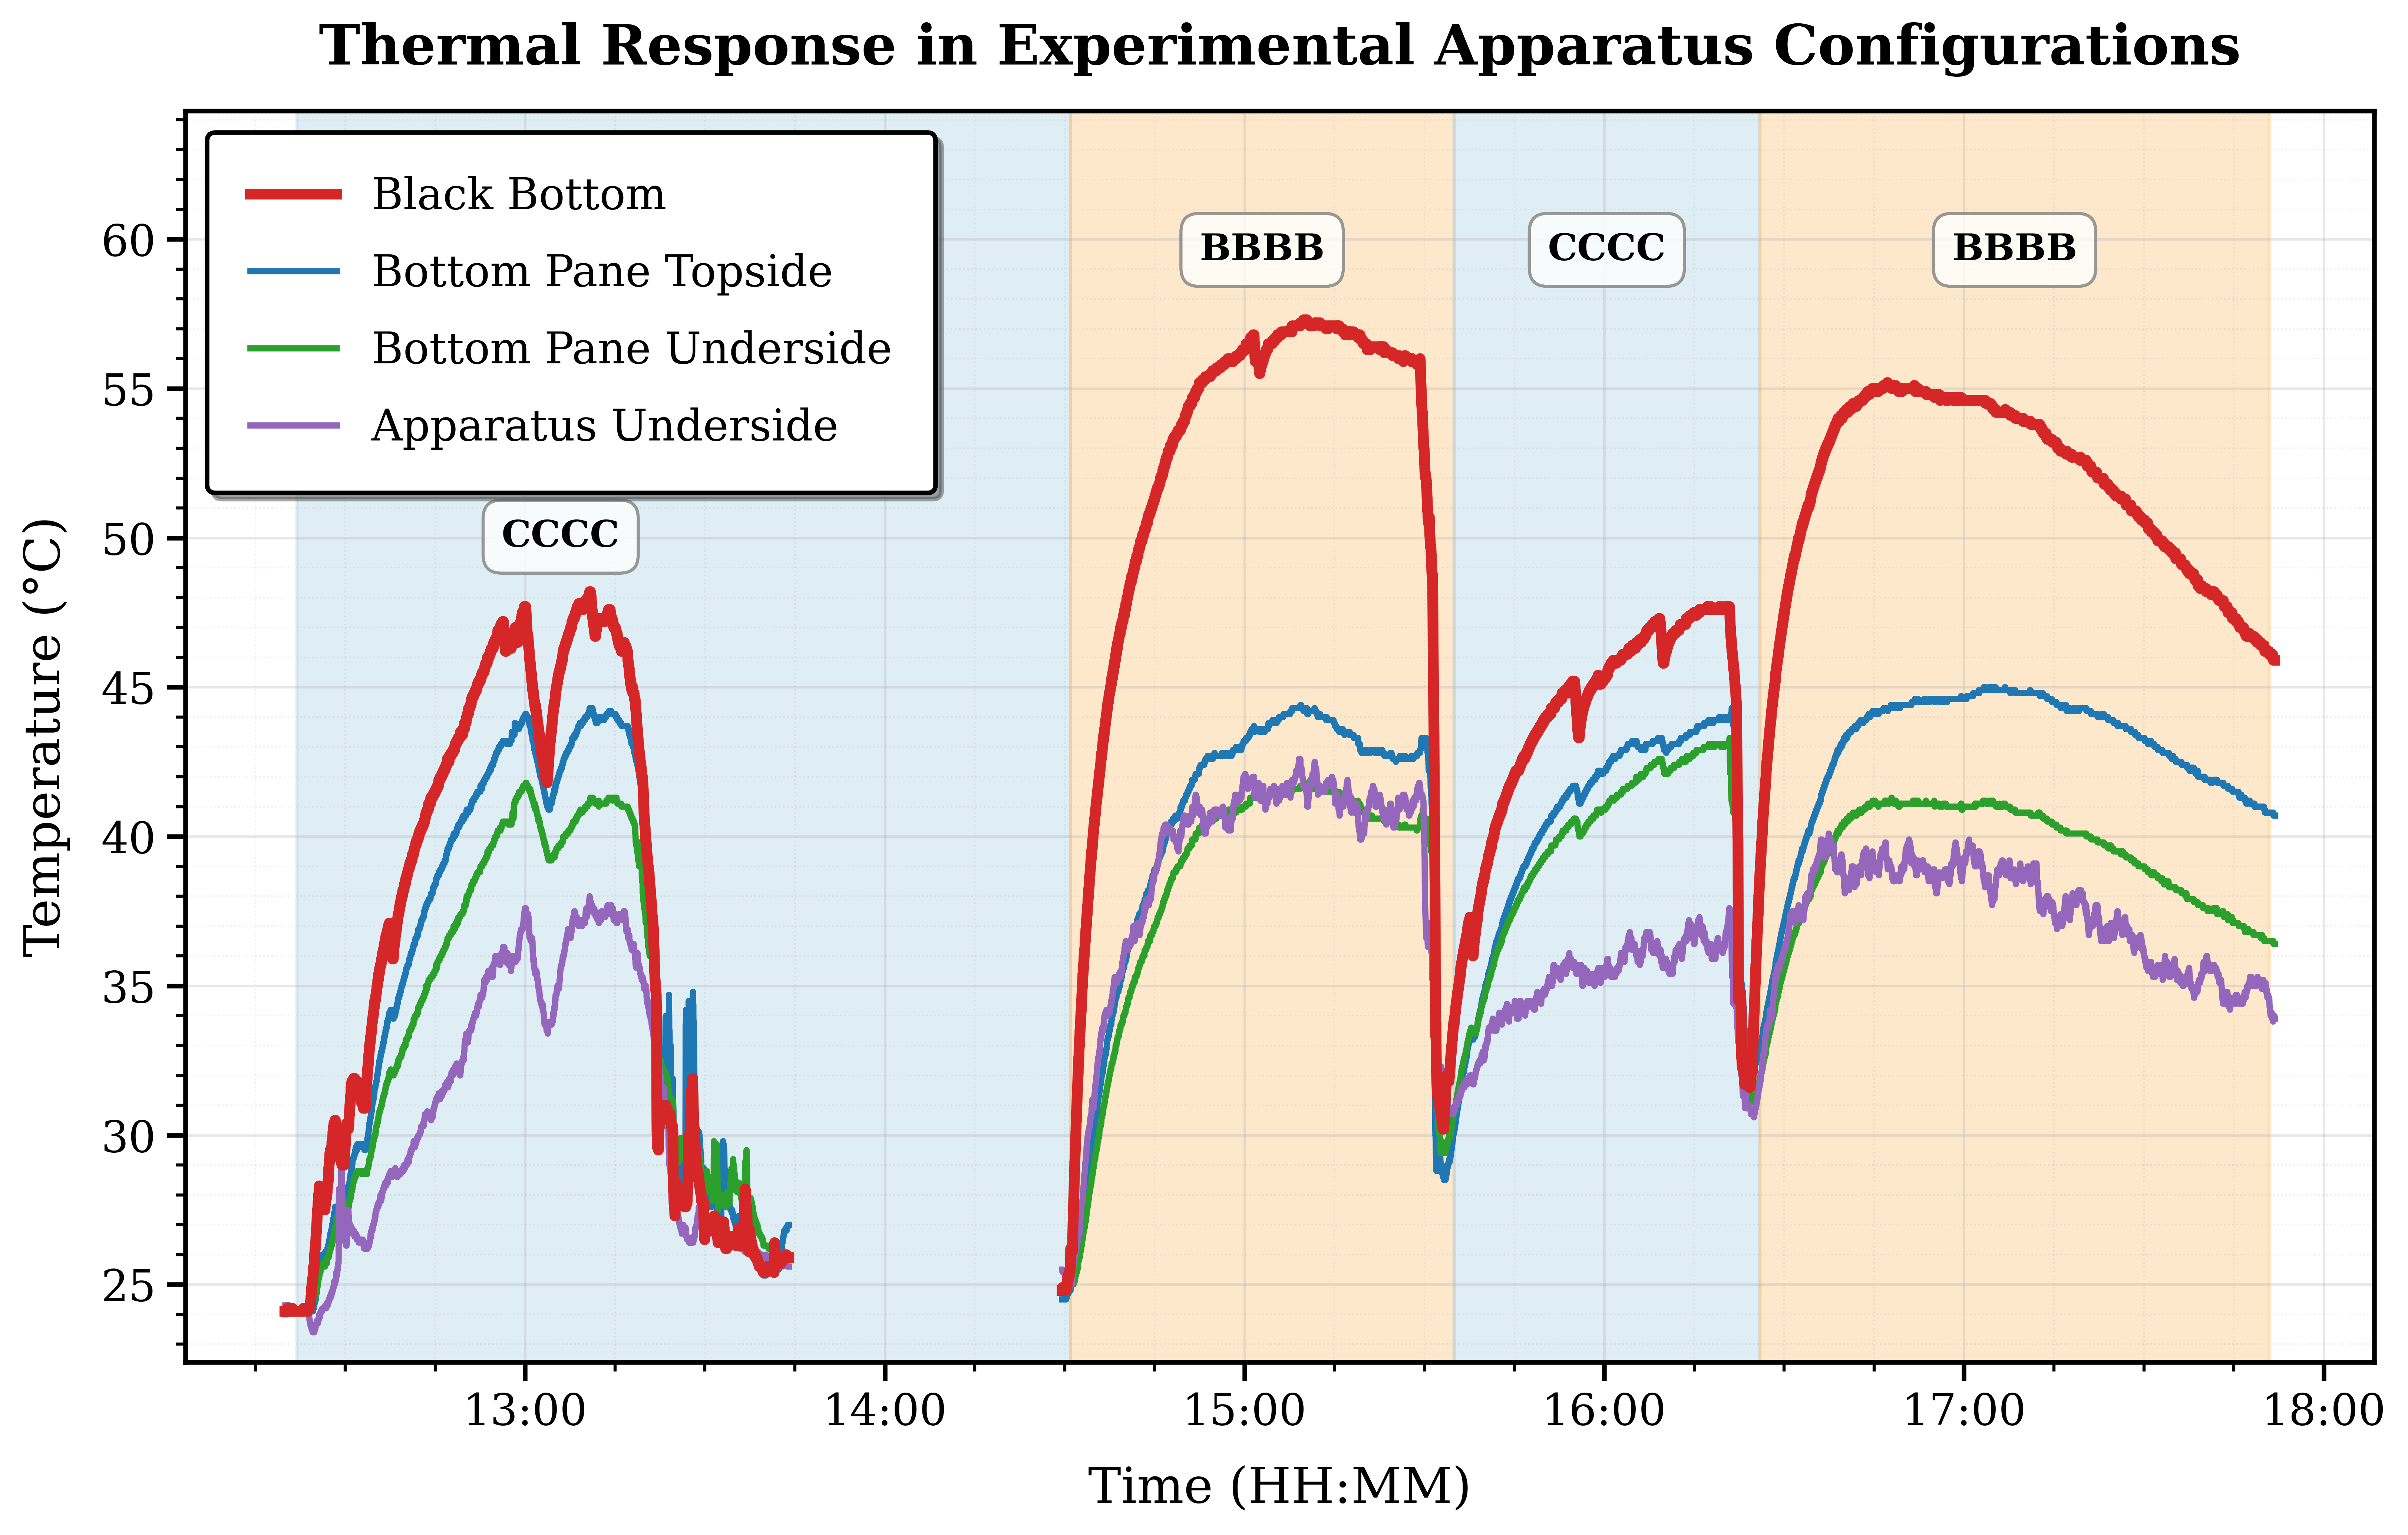

The script that saved this image:
import pandas as pd
import matplotlib.pyplot as plt
import matplotlib.dates as mdates
import matplotlib.ticker as mticker
from datetime import datetime, timedelta
import numpy as np
import os 


def create_publication_quality_plot():
    """
    Creates a publication-quality plot of the trial 2 temperature data
    with professionally styled elements and annotations.
    """
    # Set publication-quality style parameters
    plt.rcParams.update({
        'font.family': 'serif',
        'font.size': 14,
        'axes.linewidth': 1.5,
        'axes.labelsize': 16,
        'xtick.major.width': 1.5,
        'ytick.major.width': 1.5,
        'xtick.minor.width': 1.0,
        'ytick.minor.width': 1.0,
        'xtick.major.size': 6,
        'ytick.major.size': 6,
        'xtick.minor.size': 3,
        'ytick.minor.size': 3,
        'xtick.labelsize': 14,
        'ytick.labelsize': 14,
        'legend.fontsize': 14,
        'legend.frameon': True,
        'legend.framealpha': 0.9,
        'legend.edgecolor': 'k',
        'savefig.dpi': 600,
        'savefig.bbox': 'tight',
        'savefig.pad_inches': 0.1,
        'figure.constrained_layout.use': True
    })

    # Load data
    print("Loading data...")
    data_dir = os.path.join(os.path.dirname(os.path.abspath(__file__)), 'data')
    csv_fn = os.path.join(data_dir, 'trials2.csv')
    data = pd.read_csv(csv_fn, skiprows=3, encoding='latin1')
    print(f"Loaded {len(data)} rows of data")

    # Remove empty or NaN temperature measurements
    data = data.dropna(subset=data.columns[2:6])
    print(f"After dropping NaN: {len(data)} rows")

    # Convert datetime to proper format
    data['Datetime'] = pd.to_datetime(data.iloc[:, 0])
    print(f"First timestamp: {data['Datetime'].iloc[0]}")
    print(f"Last timestamp: {data['Datetime'].iloc[-1]}")

    # Calculate experiment duration in minutes
    experiment_start = data['Datetime'].min()
    experiment_end = data['Datetime'].max()
    experiment_duration = (experiment_end - experiment_start).total_seconds() / 60
    print(f"Experiment duration: {experiment_duration:.1f} minutes")

    # Define column names based on actual data
    temp_columns = data.columns[2:6]  # Getting the 4 temperature columns
    print(f"Temperature columns: {temp_columns.tolist()}")

    # Create the high-quality figure with manual positioning
    fig = plt.figure(figsize=(12, 7.5))
    ax = fig.add_axes([0.12, 0.15, 0.82, 0.75])

    # Improved label names and styling
    labels = ['Bottom Pane Topside', 'Bottom Pane Underside', 'Black Bottom', 'Apparatus Underside']
    colors = ['#1f77b4', '#2ca02c', '#d62728', '#9467bd']  # Professional color palette
    linewidths = [2, 2, 3.5, 2]  # Make black bottom extra bold
    linestyles = ['-', '-', '-', '-']
    
    # Plot data with improved styling - Plot Black Bottom first so it appears first in the legend
    
    # Define the gap times
    gap_start = pd.to_datetime('2024-10-17 13:44:00')
    gap_end = pd.to_datetime('2024-10-17 14:29:00')
    
    # Split data into before and after the gap
    data_before_gap = data[data['Datetime'] < gap_start]
    data_after_gap = data[data['Datetime'] > gap_end]
    
    # First plot Black Bottom (index 2) with gap
    bb_index = 2
    # Plot before gap
    ax.plot(data_before_gap['Datetime'], data_before_gap[temp_columns[bb_index]].astype(float), 
           label=labels[bb_index], 
           color=colors[bb_index], 
           linewidth=linewidths[bb_index],
           linestyle=linestyles[bb_index],
           zorder=10)  # Higher zorder to bring to front
    # Plot after gap - no label to avoid duplicate in legend
    ax.plot(data_after_gap['Datetime'], data_after_gap[temp_columns[bb_index]].astype(float), 
           color=colors[bb_index], 
           linewidth=linewidths[bb_index],
           linestyle=linestyles[bb_index],
           zorder=10)
    
    # Then plot the rest
    for i, column in enumerate(temp_columns):
        if i != bb_index:  # Skip Black Bottom since we already plotted it
            # Plot before gap
            ax.plot(data_before_gap['Datetime'], data_before_gap[column].astype(float), 
                   label=labels[i], 
                   color=colors[i], 
                   linewidth=linewidths[i],
                   linestyle=linestyles[i])
            # Plot after gap - no label to avoid duplicate in legend
            ax.plot(data_after_gap['Datetime'], data_after_gap[column].astype(float), 
                   color=colors[i], 
                   linewidth=linewidths[i],
                   linestyle=linestyles[i])

    # Extract experiment timing information
    experiment_start_time = experiment_start.time()
    print(f"Experiment start time: {experiment_start_time}")

    # Helper functions for time conversion
    def time_str_to_minutes(time_str):
        hours, minutes = map(int, time_str.split(':'))
        return hours * 60 + minutes

    def minutes_from_experiment_start(time_str):
        time_minutes = time_str_to_minutes(time_str)
        start_minutes = time_str_to_minutes(f"{experiment_start_time.hour}:{experiment_start_time.minute}")
        return time_minutes - start_minutes

    # Define annotations with precise experimental configurations
    print("Setting up annotations...")
    annotations = [
        {
            "config": "CCCC",
            "start_time": "12:21",
            "end_time": "14:30",
            "description": "Clear Bottom Configuration"
        },
        {
            "config": "BBBB",
            "start_time": "14:30",
            "end_time": "15:34",
            "description": "Black Bottom Configuration"
        },
        {
            "config": "CCCC",
            "start_time": "15:34",
            "end_time": "16:25",
            "description": "Clear Bottom Configuration"
        },
        {
            "config": "BBBB",
            "start_time": "16:25",
            "end_time": "17:50",
            "description": "Black Bottom Configuration"
        }
    ]

    # Convert times to minutes from experiment start
    for anno in annotations:
        start_time_str = anno["start_time"]
        end_time_str = anno["end_time"]
        anno["start_min"] = minutes_from_experiment_start(start_time_str)
        anno["end_min"] = minutes_from_experiment_start(end_time_str)
        print(f"{anno['config']} from {start_time_str} to {end_time_str} " +
              f"({anno['end_min'] - anno['start_min']} minutes)")

    # Add annotations as shaded regions with improved styling
    for i, anno in enumerate(annotations):
        # Convert minutes to actual experiment timestamps
        start_time = experiment_start + timedelta(minutes=anno["start_min"])
        end_time = experiment_start + timedelta(minutes=anno["end_min"])
        
        # Check if timestamps are within the data range
        if start_time <= experiment_end and end_time >= experiment_start:
            # If end time exceeds experiment end, cap it
            if end_time > experiment_end:
                end_time = experiment_end
                
            # If start time is before experiment start, cap it
            if start_time < experiment_start:
                start_time = experiment_start
                
            # Improved colors for regions
            if anno["config"] == "CCCC":
                color = '#a6cee3'  # Light blue for clear configuration
                alpha = 0.35
            else:
                color = '#fdbf6f'  # Light orange for black configuration
                alpha = 0.35
                
            ax.axvspan(start_time, end_time, alpha=alpha, color=color, zorder=1)
            
            # Add text annotation in the middle of the span with improved styling
            mid_point = start_time + (end_time - start_time) / 2
            y_max = float(data[temp_columns].max().max())
            y_min = float(data[temp_columns].min().min())
            y_range = y_max - y_min
            
            # Position all labels along the top of the plot
            label_x = mid_point
            y_pos = y_max + 2  # Fixed position 2C above the max temperature value
            
            # Special adjustment for the leftmost CCCC label (first CCCC region)
            if i == 0:  
                # For the first CCCC region, place it at the 13:20 mark (approximate peak)
                # Convert time string to datetime
                peak_time_str = "13:05"  # Time of approximate peak in the first CCCC region
                peak_time = experiment_start.replace(
                    hour=int(peak_time_str.split(':')[0]),
                    minute=int(peak_time_str.split(':')[1])
                )
                label_x = peak_time  # Position label directly above the peak
                y_pos = 49.7

            # Add configuration label - use original CCCC/BBBB format
            ax.text(label_x, y_pos, anno["config"], 
                    horizontalalignment='center', fontsize=12, fontweight='bold',
                    bbox=dict(facecolor='white', alpha=0.8, edgecolor='gray', boxstyle='round,pad=0.5'))
            
            print(f"Added {anno['config']} region from {start_time.strftime('%H:%M')} to {end_time.strftime('%H:%M')}")

    # Improved plot styling
    ax.set_title('Thermal Response in Experimental Apparatus Configurations', fontsize=18, weight='bold', pad=15)
    ax.set_xlabel('Time (HH:MM)', fontsize=16, labelpad=10)
    ax.set_ylabel('Temperature (°C)', fontsize=16, labelpad=10)  # Using proper Unicode degree symbol
    
    # Create legend in top-left with improved styling
    legend = ax.legend(loc='upper left', frameon=True, fancybox=True,
                        shadow=True, borderpad=1, labelspacing=0.8)
    legend.get_frame().set_linewidth(1.5)
    
    # Format x-axis with enhanced time display
    ax.xaxis.set_major_formatter(mdates.DateFormatter('%H:%M'))
    ax.xaxis.set_major_locator(mdates.HourLocator(interval=1))
    ax.xaxis.set_minor_locator(mdates.MinuteLocator(byminute=[15, 30, 45]))
    
    # Format y-axis with optimal tick spacing and add 5C of padding
    y_min = data[temp_columns].min().min()
    y_max = data[temp_columns].max().max()
    ax.set_ylim(y_min - 1, y_max + 7)  # Add 5C padding at top for configuration labels
    
    # Calculate reasonable tick intervals
    temp_range = y_max - y_min
    major_interval = 5 if temp_range > 20 else 2
    minor_interval = major_interval / 5
    
    ax.yaxis.set_major_locator(mticker.MultipleLocator(major_interval))
    ax.yaxis.set_minor_locator(mticker.MultipleLocator(minor_interval))
    
    # Add enhanced grid with different levels
    ax.grid(True, which='major', linestyle='-', alpha=0.3, linewidth=0.8)
    ax.grid(True, which='minor', linestyle=':', alpha=0.2, linewidth=0.5)
    
    return fig

if __name__ == "__main__":
    # Create the publication-quality plot
    fig = create_publication_quality_plot()

    plt.show()

    # Save the figure with high resolution for publication
    print("Saving high-resolution figure for publication...")
    
    # Save to the same directory as the script
    import os
    save_path = os.path.join(os.path.dirname(os.path.abspath(__file__)), 'figure1.png')
    
    fig.savefig(save_path, dpi=600, bbox_inches='tight')
    print(f"Done! Figure saved as {save_path}")